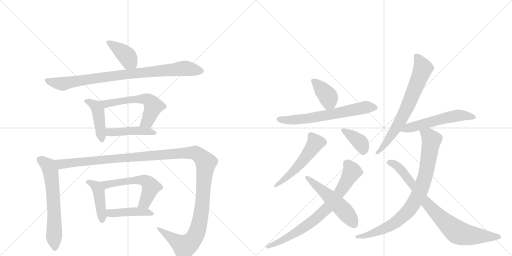
t = 0.00 s
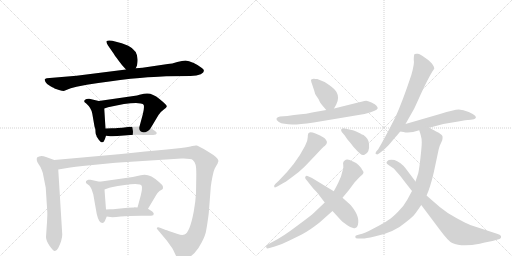
t = 3.00 s
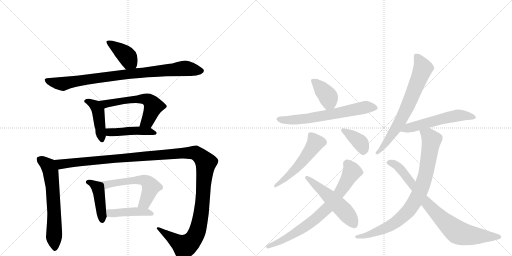
t = 6.00 s
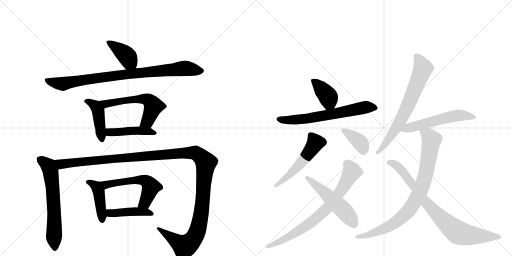
t = 9.00 s
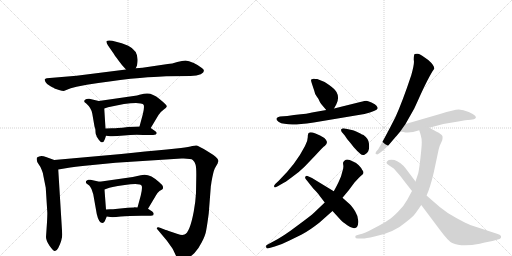
t = 12.01 s
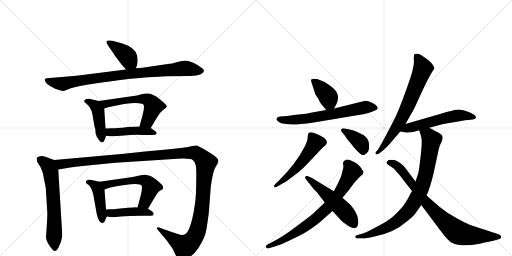
t = 15.01 s

The animated SVG that drew these frames (rendered in a browser with its animation timeline set to each time). Animation: 20 CSS @keyframes rules; one cycle of 15.01 s.

<svg version="1.1" viewBox="0 0 2048 1024" xmlns="http://www.w3.org/2000/svg">
  <g stroke="lightgray" stroke-dasharray="1,1" stroke-width="1" transform="scale(4, 4)">
    <line x1="0" y1="0" x2="256" y2="256"></line>
    <line x1="256" y1="0" x2="0" y2="256"></line>
    <line x1="128" y1="0" x2="128" y2="256"></line>
    <line x1="0" y1="128" x2="256" y2="128"></line>
    <line x1="256" y1="0" x2="512" y2="256"></line>
    <line x1="512" y1="0" x2="256" y2="256"></line>
    <line x1="384" y1="0" x2="384" y2="256"></line>
    <line x1="256" y1="128" x2="512" y2="128"></line>
  </g>
<g transform="scale(1, -1) translate(0, -850)">
   <style type="text/css">
    @keyframes keyframes0 {
      from {
       stroke: black;
       stroke-dashoffset: 398;
       stroke-width: 128;
       }
       56% {
       animation-timing-function: step-end;
       stroke: black;
       stroke-dashoffset: 0;
       stroke-width: 128;
       }
       to {
       stroke: black;
       stroke-width: 1024;
       }
       }
       #make-me-a-hanzi-animation-0 {
         animation: keyframes0 0.573893s both;
         animation-delay: 0.000000s;
         animation-timing-function: linear;
       }
    @keyframes keyframes1 {
      from {
       stroke: black;
       stroke-dashoffset: 879;
       stroke-width: 128;
       }
       74% {
       animation-timing-function: step-end;
       stroke: black;
       stroke-dashoffset: 0;
       stroke-width: 128;
       }
       to {
       stroke: black;
       stroke-width: 1024;
       }
       }
       #make-me-a-hanzi-animation-1 {
         animation: keyframes1 0.965332s both;
         animation-delay: 0.573893s;
         animation-timing-function: linear;
       }
    @keyframes keyframes2 {
      from {
       stroke: black;
       stroke-dashoffset: 437;
       stroke-width: 128;
       }
       59% {
       animation-timing-function: step-end;
       stroke: black;
       stroke-dashoffset: 0;
       stroke-width: 128;
       }
       to {
       stroke: black;
       stroke-width: 1024;
       }
       }
       #make-me-a-hanzi-animation-2 {
         animation: keyframes2 0.605632s both;
         animation-delay: 1.539225s;
         animation-timing-function: linear;
       }
    @keyframes keyframes3 {
      from {
       stroke: black;
       stroke-dashoffset: 576;
       stroke-width: 128;
       }
       65% {
       animation-timing-function: step-end;
       stroke: black;
       stroke-dashoffset: 0;
       stroke-width: 128;
       }
       to {
       stroke: black;
       stroke-width: 1024;
       }
       }
       #make-me-a-hanzi-animation-3 {
         animation: keyframes3 0.718750s both;
         animation-delay: 2.144857s;
         animation-timing-function: linear;
       }
    @keyframes keyframes4 {
      from {
       stroke: black;
       stroke-dashoffset: 448;
       stroke-width: 128;
       }
       59% {
       animation-timing-function: step-end;
       stroke: black;
       stroke-dashoffset: 0;
       stroke-width: 128;
       }
       to {
       stroke: black;
       stroke-width: 1024;
       }
       }
       #make-me-a-hanzi-animation-4 {
         animation: keyframes4 0.614583s both;
         animation-delay: 2.863607s;
         animation-timing-function: linear;
       }
    @keyframes keyframes5 {
      from {
       stroke: black;
       stroke-dashoffset: 633;
       stroke-width: 128;
       }
       67% {
       animation-timing-function: step-end;
       stroke: black;
       stroke-dashoffset: 0;
       stroke-width: 128;
       }
       to {
       stroke: black;
       stroke-width: 1024;
       }
       }
       #make-me-a-hanzi-animation-5 {
         animation: keyframes5 0.765137s both;
         animation-delay: 3.478190s;
         animation-timing-function: linear;
       }
    @keyframes keyframes6 {
      from {
       stroke: black;
       stroke-dashoffset: 1358;
       stroke-width: 128;
       }
       82% {
       animation-timing-function: step-end;
       stroke: black;
       stroke-dashoffset: 0;
       stroke-width: 128;
       }
       to {
       stroke: black;
       stroke-width: 1024;
       }
       }
       #make-me-a-hanzi-animation-6 {
         animation: keyframes6 1.355143s both;
         animation-delay: 4.243327s;
         animation-timing-function: linear;
       }
    @keyframes keyframes7 {
      from {
       stroke: black;
       stroke-dashoffset: 433;
       stroke-width: 128;
       }
       58% {
       animation-timing-function: step-end;
       stroke: black;
       stroke-dashoffset: 0;
       stroke-width: 128;
       }
       to {
       stroke: black;
       stroke-width: 1024;
       }
       }
       #make-me-a-hanzi-animation-7 {
         animation: keyframes7 0.602376s both;
         animation-delay: 5.598470s;
         animation-timing-function: linear;
       }
    @keyframes keyframes8 {
      from {
       stroke: black;
       stroke-dashoffset: 563;
       stroke-width: 128;
       }
       65% {
       animation-timing-function: step-end;
       stroke: black;
       stroke-dashoffset: 0;
       stroke-width: 128;
       }
       to {
       stroke: black;
       stroke-width: 1024;
       }
       }
       #make-me-a-hanzi-animation-8 {
         animation: keyframes8 0.708171s both;
         animation-delay: 6.200846s;
         animation-timing-function: linear;
       }
    @keyframes keyframes9 {
      from {
       stroke: black;
       stroke-dashoffset: 438;
       stroke-width: 128;
       }
       59% {
       animation-timing-function: step-end;
       stroke: black;
       stroke-dashoffset: 0;
       stroke-width: 128;
       }
       to {
       stroke: black;
       stroke-width: 1024;
       }
       }
       #make-me-a-hanzi-animation-9 {
         animation: keyframes9 0.606445s both;
         animation-delay: 6.909017s;
         animation-timing-function: linear;
       }
    @keyframes keyframes10 {
      from {
       stroke: black;
       stroke-dashoffset: 386;
       stroke-width: 128;
       }
       56% {
       animation-timing-function: step-end;
       stroke: black;
       stroke-dashoffset: 0;
       stroke-width: 128;
       }
       to {
       stroke: black;
       stroke-width: 1024;
       }
       }
       #make-me-a-hanzi-animation-10 {
         animation: keyframes10 0.564128s both;
         animation-delay: 7.515462s;
         animation-timing-function: linear;
       }
    @keyframes keyframes11 {
      from {
       stroke: black;
       stroke-dashoffset: 649;
       stroke-width: 128;
       }
       68% {
       animation-timing-function: step-end;
       stroke: black;
       stroke-dashoffset: 0;
       stroke-width: 128;
       }
       to {
       stroke: black;
       stroke-width: 1024;
       }
       }
       #make-me-a-hanzi-animation-11 {
         animation: keyframes11 0.778158s both;
         animation-delay: 8.079590s;
         animation-timing-function: linear;
       }
    @keyframes keyframes12 {
      from {
       stroke: black;
       stroke-dashoffset: 529;
       stroke-width: 128;
       }
       63% {
       animation-timing-function: step-end;
       stroke: black;
       stroke-dashoffset: 0;
       stroke-width: 128;
       }
       to {
       stroke: black;
       stroke-width: 1024;
       }
       }
       #make-me-a-hanzi-animation-12 {
         animation: keyframes12 0.680501s both;
         animation-delay: 8.857747s;
         animation-timing-function: linear;
       }
    @keyframes keyframes13 {
      from {
       stroke: black;
       stroke-dashoffset: 378;
       stroke-width: 128;
       }
       55% {
       animation-timing-function: step-end;
       stroke: black;
       stroke-dashoffset: 0;
       stroke-width: 128;
       }
       to {
       stroke: black;
       stroke-width: 1024;
       }
       }
       #make-me-a-hanzi-animation-13 {
         animation: keyframes13 0.557617s both;
         animation-delay: 9.538249s;
         animation-timing-function: linear;
       }
    @keyframes keyframes14 {
      from {
       stroke: black;
       stroke-dashoffset: 753;
       stroke-width: 128;
       }
       71% {
       animation-timing-function: step-end;
       stroke: black;
       stroke-dashoffset: 0;
       stroke-width: 128;
       }
       to {
       stroke: black;
       stroke-width: 1024;
       }
       }
       #make-me-a-hanzi-animation-14 {
         animation: keyframes14 0.862793s both;
         animation-delay: 10.095866s;
         animation-timing-function: linear;
       }
    @keyframes keyframes15 {
      from {
       stroke: black;
       stroke-dashoffset: 522;
       stroke-width: 128;
       }
       63% {
       animation-timing-function: step-end;
       stroke: black;
       stroke-dashoffset: 0;
       stroke-width: 128;
       }
       to {
       stroke: black;
       stroke-width: 1024;
       }
       }
       #make-me-a-hanzi-animation-15 {
         animation: keyframes15 0.674805s both;
         animation-delay: 10.958659s;
         animation-timing-function: linear;
       }
    @keyframes keyframes16 {
      from {
       stroke: black;
       stroke-dashoffset: 700;
       stroke-width: 128;
       }
       69% {
       animation-timing-function: step-end;
       stroke: black;
       stroke-dashoffset: 0;
       stroke-width: 128;
       }
       to {
       stroke: black;
       stroke-width: 1024;
       }
       }
       #make-me-a-hanzi-animation-16 {
         animation: keyframes16 0.819661s both;
         animation-delay: 11.633464s;
         animation-timing-function: linear;
       }
    @keyframes keyframes17 {
      from {
       stroke: black;
       stroke-dashoffset: 551;
       stroke-width: 128;
       }
       64% {
       animation-timing-function: step-end;
       stroke: black;
       stroke-dashoffset: 0;
       stroke-width: 128;
       }
       to {
       stroke: black;
       stroke-width: 1024;
       }
       }
       #make-me-a-hanzi-animation-17 {
         animation: keyframes17 0.698405s both;
         animation-delay: 12.453125s;
         animation-timing-function: linear;
       }
    @keyframes keyframes18 {
      from {
       stroke: black;
       stroke-dashoffset: 850;
       stroke-width: 128;
       }
       73% {
       animation-timing-function: step-end;
       stroke: black;
       stroke-dashoffset: 0;
       stroke-width: 128;
       }
       to {
       stroke: black;
       stroke-width: 1024;
       }
       }
       #make-me-a-hanzi-animation-18 {
         animation: keyframes18 0.941732s both;
         animation-delay: 13.151530s;
         animation-timing-function: linear;
       }
    @keyframes keyframes19 {
      from {
       stroke: black;
       stroke-dashoffset: 815;
       stroke-width: 128;
       }
       73% {
       animation-timing-function: step-end;
       stroke: black;
       stroke-dashoffset: 0;
       stroke-width: 128;
       }
       to {
       stroke: black;
       stroke-width: 1024;
       }
       }
       #make-me-a-hanzi-animation-19 {
         animation: keyframes19 0.913249s both;
         animation-delay: 14.093262s;
         animation-timing-function: linear;
       }
</style>
<path d="M 543 577 L 548 588 L 550 602 Q 555 646 513 667 L 487 677 L 449 687 Q 432 690 427 686 Q 423 682 432 668 L 455 635 Q 458 629 474 608 Q 490 587 494 583 L 504 572 C 524 550 531 550 543 577 Z" fill="lightgray"></path> 
<path d="M 633 543 L 665 545 L 762 546 Q 788 547 803 553 Q 827 566 806 579 Q 796 588 775 598 Q 754 608 742 608 Q 730 608 709 602 Q 688 595 671 594 L 570 579 L 543 577 L 504 572 L 306 547 L 187 537 Q 181 536 179 533 Q 178 530 182 522 Q 186 513 202 505 Q 218 497 218 496 L 236 490 Q 249 486 255 486 L 283 497 L 306 503 L 347 511 Q 441 526 522 535 Q 604 543 633 543 Z" fill="lightgray"></path> 
<path d="M 386 307 L 386 305 L 395 291 Q 402 284 403 282 Q 408 280 409 281 Q 414 281 416 286 Q 419 290 424 307 L 422 336 L 417 416 C 415 441 415 441 395 446 L 357 455 Q 354 456 346 454 Q 339 452 337 447 Q 336 442 341 439 Q 346 436 347 434 Q 365 418 369 396 L 378 344 L 381 335 Q 382 329 382 322 Q 382 314 386 307 Z" fill="lightgray"></path> 
<path d="M 603 338 L 634 390 Q 640 401 654 411 Q 669 420 667 426 Q 665 432 638 454 Q 611 476 590 476 Q 582 477 558 471 L 548 468 L 395 446 C 365 442 389 407 417 416 L 432 421 Q 504 438 544 438 L 563 436 Q 573 435 575 430 Q 578 418 571 392 L 558 344 C 550 315 588 312 603 338 Z" fill="lightgray"></path> 
<path d="M 424 307 L 441 305 Q 459 304 496 308 Q 534 312 573 310 L 598 310 Q 615 310 623 312 Q 632 319 620 326 L 603 338 C 592 345 588 345 558 344 L 512 342 Q 486 338 471 338 Q 463 337 448 337 L 422 336 C 392 335 394 311 424 307 Z" fill="lightgray"></path> 
<path d="M 217 210 L 184 222 Q 162 231 148 220 Q 144 208 154 194 Q 165 179 167 170 Q 171 162 174 144 L 183 99 L 189 4 Q 190 -1 188 -39 L 184 -98 Q 184 -112 198 -133 Q 213 -154 219 -154 Q 226 -155 233 -142 Q 249 -110 249 -88 L 233 172 C 231 202 231 205 217 210 Z" fill="lightgray"></path> 
<path d="M 711 -86 L 675 -74 Q 664 -69 663 -70 L 640 -61 Q 634 -58 629 -60 Q 625 -63 630 -68 L 667 -112 L 687 -140 Q 692 -147 701 -167 Q 711 -187 717 -190 Q 724 -193 744 -185 Q 764 -177 778 -162 Q 793 -147 807 -119 Q 822 -91 825 -70 Q 829 -49 835 -3 L 843 101 Q 843 106 844 109 L 846 123 Q 853 163 859 176 L 871 197 Q 871 200 874 206 Q 874 219 833 243 Q 793 267 787 268 Q 781 269 769 266 Q 757 263 724 258 L 667 252 Q 584 245 485 234 L 217 210 C 187 207 203 167 233 172 L 281 180 Q 331 187 340 187 L 462 199 L 726 216 Q 764 217 771 210 Q 779 203 782 192 Q 786 181 785 137 L 784 78 Q 782 41 775 4 Q 759 -81 738 -88 Q 728 -92 711 -86 Z" fill="lightgray"></path> 
<path d="M 419 -35 L 427 -16 C 428 -14 426 -18 424 12 L 418 92 C 416 119 416 119 398 123 L 362 131 Q 360 132 353 131 Q 346 129 344 125 Q 342 120 346 116 L 357 108 Q 360 106 366 94 L 373 73 L 387 -6 Q 395 -42 410 -42 Q 415 -42 419 -35 Z" fill="lightgray"></path> 
<path d="M 592 15 L 623 67 Q 627 77 638 86 Q 649 92 651 94 Q 653 101 651 106 Q 650 110 636 122 Q 596 160 563 149 L 531 142 L 398 123 C 368 119 390 82 418 92 L 432 97 Q 436 101 499 110 Q 562 119 567 106 Q 570 97 563 68 L 550 20 C 542 -9 577 -11 592 15 Z" fill="lightgray"></path> 
<path d="M 427 -16 L 441 -18 Q 452 -20 483 -16 Q 514 -13 565 -13 L 589 -13 Q 607 -13 613 -11 L 615 -5 Q 615 -2 609 4 L 592 15 L 550 20 L 537 21 L 536 20 L 511 19 L 452 13 Q 432 14 424 12 C 394 7 397 -12 427 -16 Z" fill="lightgray"></path> 
<path d="M 1269 534 Q 1260 534 1256 535 Q 1253 536 1245 532 Q 1242 531 1248 514 L 1257 487 Q 1259 474 1267 464 Q 1275 454 1278 445 Q 1282 436 1288 430 L 1305 410 C 1322 390 1322 390 1336 416 L 1345 432 Q 1359 459 1346 482 Q 1341 492 1318 509 Q 1295 526 1269 534 Z" fill="lightgray"></path> 
<path d="M 1305 410 L 1248 400 Q 1237 396 1176 390 L 1149 386 L 1120 384 Q 1109 382 1106 376 Q 1104 370 1114 363 Q 1124 356 1138 355 Q 1153 353 1170 352 Q 1188 351 1255 360 L 1458 394 Q 1507 406 1511 417 Q 1511 420 1506 427 Q 1502 433 1486 440 Q 1470 446 1465 447 Q 1461 447 1441 442 L 1336 416 L 1305 410 Z" fill="lightgray"></path> 
<path d="M 1115 127 L 1101 114 Q 1094 106 1097 103 Q 1098 97 1111 105 L 1130 116 Q 1138 119 1166 140 Q 1195 160 1218 183 L 1262 229 Q 1296 266 1299 266 Q 1308 275 1308 282 Q 1303 301 1262 316 Q 1241 324 1236 319 Q 1231 317 1231 301 Q 1231 285 1220 266 Q 1184 195 1115 127 Z" fill="lightgray"></path> 
<path d="M 1367 322 L 1379 308 Q 1385 297 1401 279 Q 1414 261 1429 246 L 1441 235 Q 1449 227 1458 231 Q 1468 235 1473 245 Q 1478 255 1476 275 Q 1475 295 1454 310 Q 1452 310 1433 320 Q 1415 330 1407 330 L 1379 336 Q 1370 338 1365 333 Q 1363 329 1367 322 Z" fill="lightgray"></path> 
<path d="M 1299 40 L 1257 0 Q 1245 -12 1189 -53 Q 1134 -95 1093 -116 L 1067 -130 Q 1063 -131 1065 -140 Q 1067 -146 1078 -142 L 1099 -136 Q 1127 -128 1158 -112 L 1207 -88 Q 1239 -71 1277 -41 L 1330 6 L 1370 59 L 1395 89 L 1418 120 Q 1438 142 1449 151 Q 1459 160 1449 170 Q 1445 179 1435 189 Q 1425 199 1412 204 Q 1388 217 1379 208 Q 1374 206 1374 202 Q 1371 201 1373 190 Q 1375 179 1370 166 L 1364 144 L 1353 119 Q 1341 95 1335 85 L 1299 40 Z" fill="lightgray"></path> 
<path d="M 1279 66 L 1299 40 L 1330 6 L 1363 -30 Q 1369 -37 1389 -51 Q 1409 -66 1421 -62 Q 1431 -61 1433 -40 Q 1435 -19 1421 4 Q 1407 27 1397 35 L 1370 59 L 1335 85 L 1248 138 L 1230 146 Q 1225 148 1222 144 Q 1219 140 1222 135 L 1253 96 Q 1272 77 1279 66 Z" fill="lightgray"></path> 
<path d="M 1622 354 L 1656 414 Q 1657 415 1683 473 Q 1709 530 1730 565 L 1737 575 Q 1738 588 1713 610 Q 1682 633 1672 635 Q 1663 636 1659 634 Q 1655 632 1655 610 Q 1659 598 1645 549 Q 1610 444 1582 382 Q 1541 301 1513 253 L 1505 244 Q 1499 236 1504 234 Q 1509 231 1513 234 L 1523 241 Q 1531 246 1554 269 L 1583 303 Q 1585 304 1591 312 L 1601 324 L 1622 354 Z" fill="lightgray"></path> 
<path d="M 1717 339 L 1773 354 L 1833 364 Q 1863 371 1883 371 Q 1899 373 1901 376 Q 1913 386 1875 402 Q 1853 412 1835 412 Q 1817 412 1760 394 L 1622 354 C 1593 346 1571 329 1601 324 L 1614 322 Q 1637 315 1677 329 L 1717 339 Z" fill="lightgray"></path> 
<path d="M 1677 329 L 1679 322 Q 1680 321 1683 309 Q 1687 296 1687 281 Q 1687 265 1682 220 Q 1677 175 1673 157 L 1662 124 L 1648 86 L 1629 51 Q 1617 28 1593 4 Q 1570 -20 1552 -31 Q 1535 -43 1496 -63 Q 1458 -84 1437 -88 L 1427 -91 Q 1421 -92 1421 -98 Q 1421 -104 1432 -104 L 1452 -104 Q 1461 -104 1498 -96 Q 1576 -81 1627 -36 Q 1652 -16 1658 -8 Q 1664 -1 1685 30 L 1706 68 L 1713 84 Q 1729 128 1741 188 L 1755 254 L 1759 267 L 1769 289 Q 1771 299 1770 305 Q 1769 310 1759 316 Q 1755 319 1717 339 C 1690 353 1668 358 1677 329 Z" fill="lightgray"></path> 
<path d="M 1662 124 L 1622 177 Q 1616 186 1602 197 Q 1588 207 1578 210 Q 1554 213 1549 205 Q 1540 198 1557 188 L 1575 176 Q 1604 145 1622 119 L 1648 86 L 1685 30 L 1760 -70 Q 1794 -116 1809 -122 Q 1846 -139 1919 -125 Q 1964 -114 1970 -114 L 1991 -108 Q 2000 -106 2002 -103 Q 2005 -101 2004 -95 Q 2003 -90 1991 -86 L 1881 -50 Q 1868 -45 1827 -23 Q 1786 -1 1759 22 L 1706 68 L 1662 124 Z" fill="lightgray"></path> 
      <clipPath id="make-me-a-hanzi-clip-0">
      <path d="M 543 577 L 548 588 L 550 602 Q 555 646 513 667 L 487 677 L 449 687 Q 432 690 427 686 Q 423 682 432 668 L 455 635 Q 458 629 474 608 Q 490 587 494 583 L 504 572 C 524 550 531 550 543 577 Z" fill="lightgray"></path>
      </clipPath>
      <path clip-path="url(#make-me-a-hanzi-clip-0)" d="M 432 682 L 502 632 L 535 587 " fill="none" id="make-me-a-hanzi-animation-0" stroke-dasharray="270 540" stroke-linecap="round"></path>

      <clipPath id="make-me-a-hanzi-clip-1">
      <path d="M 633 543 L 665 545 L 762 546 Q 788 547 803 553 Q 827 566 806 579 Q 796 588 775 598 Q 754 608 742 608 Q 730 608 709 602 Q 688 595 671 594 L 570 579 L 543 577 L 504 572 L 306 547 L 187 537 Q 181 536 179 533 Q 178 530 182 522 Q 186 513 202 505 Q 218 497 218 496 L 236 490 Q 249 486 255 486 L 283 497 L 306 503 L 347 511 Q 441 526 522 535 Q 604 543 633 543 Z" fill="lightgray"></path>
      </clipPath>
      <path clip-path="url(#make-me-a-hanzi-clip-1)" d="M 186 529 L 249 515 L 468 549 L 733 577 L 803 566 " fill="none" id="make-me-a-hanzi-animation-1" stroke-dasharray="751 1502" stroke-linecap="round"></path>

      <clipPath id="make-me-a-hanzi-clip-2">
      <path d="M 386 307 L 386 305 L 395 291 Q 402 284 403 282 Q 408 280 409 281 Q 414 281 416 286 Q 419 290 424 307 L 422 336 L 417 416 C 415 441 415 441 395 446 L 357 455 Q 354 456 346 454 Q 339 452 337 447 Q 336 442 341 439 Q 346 436 347 434 Q 365 418 369 396 L 378 344 L 381 335 Q 382 329 382 322 Q 382 314 386 307 Z" fill="lightgray"></path>
      </clipPath>
      <path clip-path="url(#make-me-a-hanzi-clip-2)" d="M 345 446 L 382 426 L 392 407 L 408 291 " fill="none" id="make-me-a-hanzi-animation-2" stroke-dasharray="309 618" stroke-linecap="round"></path>

      <clipPath id="make-me-a-hanzi-clip-3">
      <path d="M 603 338 L 634 390 Q 640 401 654 411 Q 669 420 667 426 Q 665 432 638 454 Q 611 476 590 476 Q 582 477 558 471 L 548 468 L 395 446 C 365 442 389 407 417 416 L 432 421 Q 504 438 544 438 L 563 436 Q 573 435 575 430 Q 578 418 571 392 L 558 344 C 550 315 588 312 603 338 Z" fill="lightgray"></path>
      </clipPath>
      <path clip-path="url(#make-me-a-hanzi-clip-3)" d="M 403 444 L 423 435 L 569 455 L 598 447 L 612 429 L 611 416 L 590 365 L 566 348 " fill="none" id="make-me-a-hanzi-animation-3" stroke-dasharray="448 896" stroke-linecap="round"></path>

      <clipPath id="make-me-a-hanzi-clip-4">
      <path d="M 424 307 L 441 305 Q 459 304 496 308 Q 534 312 573 310 L 598 310 Q 615 310 623 312 Q 632 319 620 326 L 603 338 C 592 345 588 345 558 344 L 512 342 Q 486 338 471 338 Q 463 337 448 337 L 422 336 C 392 335 394 311 424 307 Z" fill="lightgray"></path>
      </clipPath>
      <path clip-path="url(#make-me-a-hanzi-clip-4)" d="M 429 329 L 439 321 L 563 327 L 617 318 " fill="none" id="make-me-a-hanzi-animation-4" stroke-dasharray="320 640" stroke-linecap="round"></path>

      <clipPath id="make-me-a-hanzi-clip-5">
      <path d="M 217 210 L 184 222 Q 162 231 148 220 Q 144 208 154 194 Q 165 179 167 170 Q 171 162 174 144 L 183 99 L 189 4 Q 190 -1 188 -39 L 184 -98 Q 184 -112 198 -133 Q 213 -154 219 -154 Q 226 -155 233 -142 Q 249 -110 249 -88 L 233 172 C 231 202 231 205 217 210 Z" fill="lightgray"></path>
      </clipPath>
      <path clip-path="url(#make-me-a-hanzi-clip-5)" d="M 158 213 L 194 186 L 203 162 L 213 71 L 219 -144 " fill="none" id="make-me-a-hanzi-animation-5" stroke-dasharray="505 1010" stroke-linecap="round"></path>

      <clipPath id="make-me-a-hanzi-clip-6">
      <path d="M 711 -86 L 675 -74 Q 664 -69 663 -70 L 640 -61 Q 634 -58 629 -60 Q 625 -63 630 -68 L 667 -112 L 687 -140 Q 692 -147 701 -167 Q 711 -187 717 -190 Q 724 -193 744 -185 Q 764 -177 778 -162 Q 793 -147 807 -119 Q 822 -91 825 -70 Q 829 -49 835 -3 L 843 101 Q 843 106 844 109 L 846 123 Q 853 163 859 176 L 871 197 Q 871 200 874 206 Q 874 219 833 243 Q 793 267 787 268 Q 781 269 769 266 Q 757 263 724 258 L 667 252 Q 584 245 485 234 L 217 210 C 187 207 203 167 233 172 L 281 180 Q 331 187 340 187 L 462 199 L 726 216 Q 764 217 771 210 Q 779 203 782 192 Q 786 181 785 137 L 784 78 Q 782 41 775 4 Q 759 -81 738 -88 Q 728 -92 711 -86 Z" fill="lightgray"></path>
      </clipPath>
      <path clip-path="url(#make-me-a-hanzi-clip-6)" d="M 225 206 L 248 193 L 690 235 L 769 239 L 794 231 L 823 197 L 804 -8 L 779 -97 L 756 -125 L 738 -135 L 634 -63 " fill="none" id="make-me-a-hanzi-animation-6" stroke-dasharray="1230 2460" stroke-linecap="round"></path>

      <clipPath id="make-me-a-hanzi-clip-7">
      <path d="M 419 -35 L 427 -16 C 428 -14 426 -18 424 12 L 418 92 C 416 119 416 119 398 123 L 362 131 Q 360 132 353 131 Q 346 129 344 125 Q 342 120 346 116 L 357 108 Q 360 106 366 94 L 373 73 L 387 -6 Q 395 -42 410 -42 Q 415 -42 419 -35 Z" fill="lightgray"></path>
      </clipPath>
      <path clip-path="url(#make-me-a-hanzi-clip-7)" d="M 352 122 L 385 104 L 395 84 L 409 -32 " fill="none" id="make-me-a-hanzi-animation-7" stroke-dasharray="305 610" stroke-linecap="round"></path>

      <clipPath id="make-me-a-hanzi-clip-8">
      <path d="M 592 15 L 623 67 Q 627 77 638 86 Q 649 92 651 94 Q 653 101 651 106 Q 650 110 636 122 Q 596 160 563 149 L 531 142 L 398 123 C 368 119 390 82 418 92 L 432 97 Q 436 101 499 110 Q 562 119 567 106 Q 570 97 563 68 L 550 20 C 542 -9 577 -11 592 15 Z" fill="lightgray"></path>
      </clipPath>
      <path clip-path="url(#make-me-a-hanzi-clip-8)" d="M 406 121 L 428 112 L 550 130 L 573 130 L 589 123 L 604 103 L 580 40 L 558 24 " fill="none" id="make-me-a-hanzi-animation-8" stroke-dasharray="435 870" stroke-linecap="round"></path>

      <clipPath id="make-me-a-hanzi-clip-9">
      <path d="M 427 -16 L 441 -18 Q 452 -20 483 -16 Q 514 -13 565 -13 L 589 -13 Q 607 -13 613 -11 L 615 -5 Q 615 -2 609 4 L 592 15 L 550 20 L 537 21 L 536 20 L 511 19 L 452 13 Q 432 14 424 12 C 394 7 397 -12 427 -16 Z" fill="lightgray"></path>
      </clipPath>
      <path clip-path="url(#make-me-a-hanzi-clip-9)" d="M 430 6 L 447 -3 L 543 4 L 583 2 L 608 -6 " fill="none" id="make-me-a-hanzi-animation-9" stroke-dasharray="310 620" stroke-linecap="round"></path>

      <clipPath id="make-me-a-hanzi-clip-10">
      <path d="M 1269 534 Q 1260 534 1256 535 Q 1253 536 1245 532 Q 1242 531 1248 514 L 1257 487 Q 1259 474 1267 464 Q 1275 454 1278 445 Q 1282 436 1288 430 L 1305 410 C 1322 390 1322 390 1336 416 L 1345 432 Q 1359 459 1346 482 Q 1341 492 1318 509 Q 1295 526 1269 534 Z" fill="lightgray"></path>
      </clipPath>
      <path clip-path="url(#make-me-a-hanzi-clip-10)" d="M 1252 528 L 1311 466 L 1316 444 L 1310 423 " fill="none" id="make-me-a-hanzi-animation-10" stroke-dasharray="258 516" stroke-linecap="round"></path>

      <clipPath id="make-me-a-hanzi-clip-11">
      <path d="M 1305 410 L 1248 400 Q 1237 396 1176 390 L 1149 386 L 1120 384 Q 1109 382 1106 376 Q 1104 370 1114 363 Q 1124 356 1138 355 Q 1153 353 1170 352 Q 1188 351 1255 360 L 1458 394 Q 1507 406 1511 417 Q 1511 420 1506 427 Q 1502 433 1486 440 Q 1470 446 1465 447 Q 1461 447 1441 442 L 1336 416 L 1305 410 Z" fill="lightgray"></path>
      </clipPath>
      <path clip-path="url(#make-me-a-hanzi-clip-11)" d="M 1115 372 L 1166 370 L 1240 377 L 1455 420 L 1503 419 " fill="none" id="make-me-a-hanzi-animation-11" stroke-dasharray="521 1042" stroke-linecap="round"></path>

      <clipPath id="make-me-a-hanzi-clip-12">
      <path d="M 1115 127 L 1101 114 Q 1094 106 1097 103 Q 1098 97 1111 105 L 1130 116 Q 1138 119 1166 140 Q 1195 160 1218 183 L 1262 229 Q 1296 266 1299 266 Q 1308 275 1308 282 Q 1303 301 1262 316 Q 1241 324 1236 319 Q 1231 317 1231 301 Q 1231 285 1220 266 Q 1184 195 1115 127 Z" fill="lightgray"></path>
      </clipPath>
      <path clip-path="url(#make-me-a-hanzi-clip-12)" d="M 1242 311 L 1262 279 L 1249 256 L 1173 165 L 1104 107 " fill="none" id="make-me-a-hanzi-animation-12" stroke-dasharray="401 802" stroke-linecap="round"></path>

      <clipPath id="make-me-a-hanzi-clip-13">
      <path d="M 1367 322 L 1379 308 Q 1385 297 1401 279 Q 1414 261 1429 246 L 1441 235 Q 1449 227 1458 231 Q 1468 235 1473 245 Q 1478 255 1476 275 Q 1475 295 1454 310 Q 1452 310 1433 320 Q 1415 330 1407 330 L 1379 336 Q 1370 338 1365 333 Q 1363 329 1367 322 Z" fill="lightgray"></path>
      </clipPath>
      <path clip-path="url(#make-me-a-hanzi-clip-13)" d="M 1373 329 L 1439 282 L 1450 263 L 1452 244 " fill="none" id="make-me-a-hanzi-animation-13" stroke-dasharray="250 500" stroke-linecap="round"></path>

      <clipPath id="make-me-a-hanzi-clip-14">
      <path d="M 1299 40 L 1257 0 Q 1245 -12 1189 -53 Q 1134 -95 1093 -116 L 1067 -130 Q 1063 -131 1065 -140 Q 1067 -146 1078 -142 L 1099 -136 Q 1127 -128 1158 -112 L 1207 -88 Q 1239 -71 1277 -41 L 1330 6 L 1370 59 L 1395 89 L 1418 120 Q 1438 142 1449 151 Q 1459 160 1449 170 Q 1445 179 1435 189 Q 1425 199 1412 204 Q 1388 217 1379 208 Q 1374 206 1374 202 Q 1371 201 1373 190 Q 1375 179 1370 166 L 1364 144 L 1353 119 Q 1341 95 1335 85 L 1299 40 Z" fill="lightgray"></path>
      </clipPath>
      <path clip-path="url(#make-me-a-hanzi-clip-14)" d="M 1389 195 L 1407 163 L 1357 78 L 1310 18 L 1258 -29 L 1203 -68 L 1145 -104 L 1072 -136 " fill="none" id="make-me-a-hanzi-animation-14" stroke-dasharray="625 1250" stroke-linecap="round"></path>

      <clipPath id="make-me-a-hanzi-clip-15">
      <path d="M 1279 66 L 1299 40 L 1330 6 L 1363 -30 Q 1369 -37 1389 -51 Q 1409 -66 1421 -62 Q 1431 -61 1433 -40 Q 1435 -19 1421 4 Q 1407 27 1397 35 L 1370 59 L 1335 85 L 1248 138 L 1230 146 Q 1225 148 1222 144 Q 1219 140 1222 135 L 1253 96 Q 1272 77 1279 66 Z" fill="lightgray"></path>
      </clipPath>
      <path clip-path="url(#make-me-a-hanzi-clip-15)" d="M 1227 140 L 1370 14 L 1416 -46 " fill="none" id="make-me-a-hanzi-animation-15" stroke-dasharray="394 788" stroke-linecap="round"></path>

      <clipPath id="make-me-a-hanzi-clip-16">
      <path d="M 1622 354 L 1656 414 Q 1657 415 1683 473 Q 1709 530 1730 565 L 1737 575 Q 1738 588 1713 610 Q 1682 633 1672 635 Q 1663 636 1659 634 Q 1655 632 1655 610 Q 1659 598 1645 549 Q 1610 444 1582 382 Q 1541 301 1513 253 L 1505 244 Q 1499 236 1504 234 Q 1509 231 1513 234 L 1523 241 Q 1531 246 1554 269 L 1583 303 Q 1585 304 1591 312 L 1601 324 L 1622 354 Z" fill="lightgray"></path>
      </clipPath>
      <path clip-path="url(#make-me-a-hanzi-clip-16)" d="M 1666 627 L 1692 577 L 1652 474 L 1587 341 L 1539 270 L 1509 239 " fill="none" id="make-me-a-hanzi-animation-16" stroke-dasharray="572 1144" stroke-linecap="round"></path>

      <clipPath id="make-me-a-hanzi-clip-17">
      <path d="M 1717 339 L 1773 354 L 1833 364 Q 1863 371 1883 371 Q 1899 373 1901 376 Q 1913 386 1875 402 Q 1853 412 1835 412 Q 1817 412 1760 394 L 1622 354 C 1593 346 1571 329 1601 324 L 1614 322 Q 1637 315 1677 329 L 1717 339 Z" fill="lightgray"></path>
      </clipPath>
      <path clip-path="url(#make-me-a-hanzi-clip-17)" d="M 1608 327 L 1796 382 L 1839 389 L 1894 382 " fill="none" id="make-me-a-hanzi-animation-17" stroke-dasharray="423 846" stroke-linecap="round"></path>

      <clipPath id="make-me-a-hanzi-clip-18">
      <path d="M 1677 329 L 1679 322 Q 1680 321 1683 309 Q 1687 296 1687 281 Q 1687 265 1682 220 Q 1677 175 1673 157 L 1662 124 L 1648 86 L 1629 51 Q 1617 28 1593 4 Q 1570 -20 1552 -31 Q 1535 -43 1496 -63 Q 1458 -84 1437 -88 L 1427 -91 Q 1421 -92 1421 -98 Q 1421 -104 1432 -104 L 1452 -104 Q 1461 -104 1498 -96 Q 1576 -81 1627 -36 Q 1652 -16 1658 -8 Q 1664 -1 1685 30 L 1706 68 L 1713 84 Q 1729 128 1741 188 L 1755 254 L 1759 267 L 1769 289 Q 1771 299 1770 305 Q 1769 310 1759 316 Q 1755 319 1717 339 C 1690 353 1668 358 1677 329 Z" fill="lightgray"></path>
      </clipPath>
      <path clip-path="url(#make-me-a-hanzi-clip-18)" d="M 1684 327 L 1715 307 L 1726 289 L 1703 154 L 1687 100 L 1656 37 L 1617 -10 L 1560 -53 L 1485 -87 L 1428 -98 " fill="none" id="make-me-a-hanzi-animation-18" stroke-dasharray="722 1444" stroke-linecap="round"></path>

      <clipPath id="make-me-a-hanzi-clip-19">
      <path d="M 1662 124 L 1622 177 Q 1616 186 1602 197 Q 1588 207 1578 210 Q 1554 213 1549 205 Q 1540 198 1557 188 L 1575 176 Q 1604 145 1622 119 L 1648 86 L 1685 30 L 1760 -70 Q 1794 -116 1809 -122 Q 1846 -139 1919 -125 Q 1964 -114 1970 -114 L 1991 -108 Q 2000 -106 2002 -103 Q 2005 -101 2004 -95 Q 2003 -90 1991 -86 L 1881 -50 Q 1868 -45 1827 -23 Q 1786 -1 1759 22 L 1706 68 L 1662 124 Z" fill="lightgray"></path>
      </clipPath>
      <path clip-path="url(#make-me-a-hanzi-clip-19)" d="M 1557 198 L 1570 197 L 1597 179 L 1689 57 L 1761 -20 L 1823 -74 L 1870 -90 L 1993 -97 " fill="none" id="make-me-a-hanzi-animation-19" stroke-dasharray="687 1374" stroke-linecap="round"></path>

</g>
</svg>
